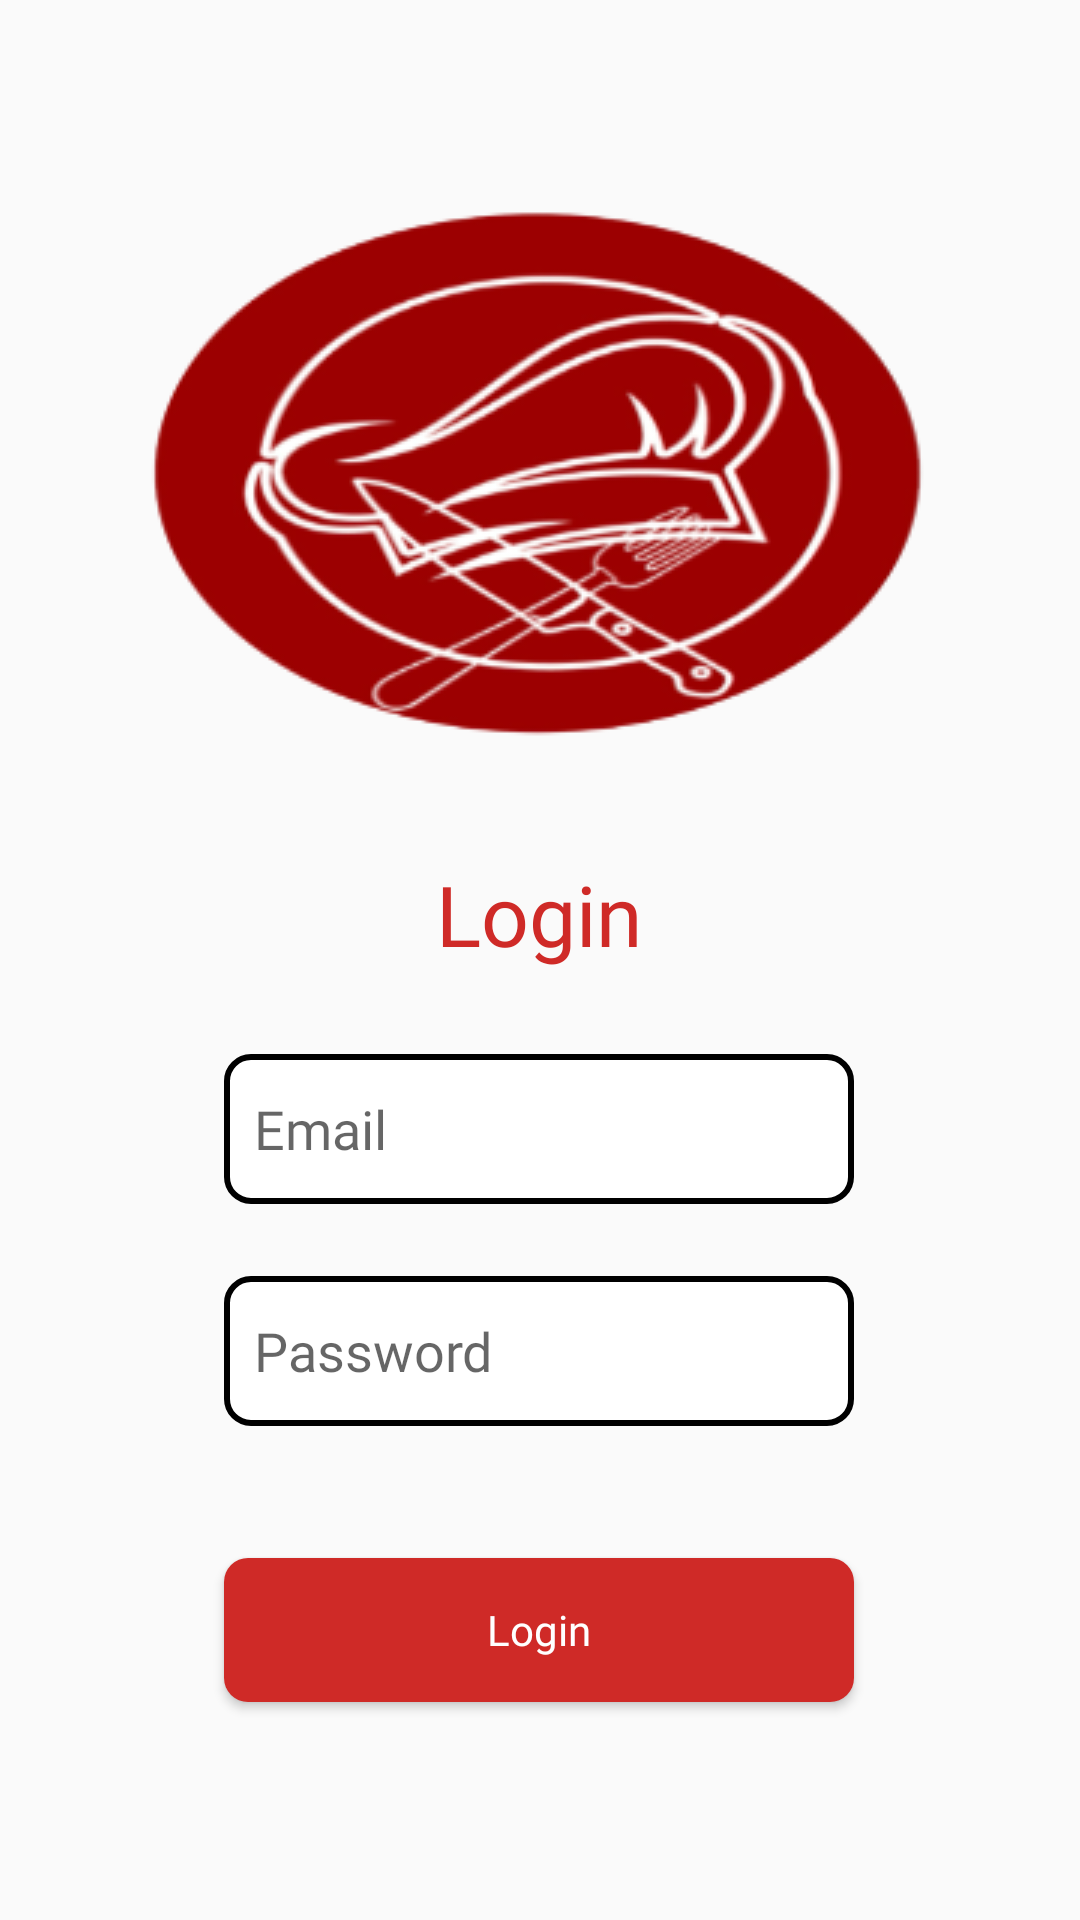

Here is an Android app screen rendered from its layout file. Give the layout XML and the strings, colors and styles it references.
<!-- AndroidManifest.xml: application theme Theme.family_kitchen -->
<!-- res/layout/activity_login.xml -->
<?xml version="1.0" encoding="utf-8"?>
<androidx.constraintlayout.widget.ConstraintLayout xmlns:android="http://schemas.android.com/apk/res/android"
    xmlns:app="http://schemas.android.com/apk/res-auto"
    xmlns:tools="http://schemas.android.com/tools"
    android:layout_width="match_parent"
    android:layout_height="match_parent"
    tools:context=".ui.LoginActivity">
    <ScrollView
        android:layout_width="match_parent"
        android:layout_height="match_parent"
        app:layout_constraintBottom_toBottomOf="parent"
        app:layout_constraintEnd_toEndOf="parent"
        app:layout_constraintStart_toStartOf="parent"
        app:layout_constraintTop_toTopOf="parent">

        <LinearLayout
            android:layout_width="match_parent"
            android:layout_height="wrap_content"
            android:orientation="vertical">


            <androidx.constraintlayout.widget.ConstraintLayout
                android:layout_width="match_parent"
                android:layout_height="match_parent"
                app:layout_constraintBottom_toBottomOf="parent"
                app:layout_constraintEnd_toEndOf="parent"
                app:layout_constraintStart_toStartOf="parent"
                app:layout_constraintTop_toTopOf="parent">

                <ImageView
                    android:id="@+id/imageView"
                    android:layout_width="wrap_content"
                    android:layout_height="wrap_content"
                    android:layout_marginTop="68dp"
                    android:src="@drawable/app_logo"
                    app:layout_constraintEnd_toEndOf="parent"
                    app:layout_constraintHorizontal_bias="0.496"
                    app:layout_constraintStart_toStartOf="parent"
                    app:layout_constraintTop_toTopOf="parent" />

                <TextView
                    android:id="@+id/textView"
                    android:layout_width="wrap_content"
                    android:layout_height="wrap_content"
                    android:layout_marginTop="36dp"
                    android:text="@string/login"
                    android:textColor="@color/red"
                    android:fontFamily="@font/poppins_medium"
                    android:textSize="28dp"
                    app:layout_constraintEnd_toEndOf="@+id/imageView"
                    app:layout_constraintStart_toStartOf="@+id/imageView"
                    app:layout_constraintTop_toBottomOf="@+id/imageView" />

                <EditText
                    android:id="@+id/editText_email"
                    android:layout_width="wrap_content"
                    android:layout_height="50dp"
                    android:layout_marginTop="28dp"
                    android:background="@drawable/bg_edit_text"
                    android:ems="10"
                    android:fontFamily="@font/poppins_regular"
                    android:hint="@string/email"
                    android:inputType="textPersonName"
                    android:paddingStart="10dp"
                    android:paddingEnd="8dp"
                    app:layout_constraintEnd_toEndOf="@+id/imageView"
                    app:layout_constraintStart_toStartOf="@+id/imageView"
                    app:layout_constraintTop_toBottomOf="@+id/textView" />

                <EditText
                    android:id="@+id/editText_password"
                    android:layout_width="wrap_content"
                    android:layout_height="50dp"
                    android:layout_marginTop="24dp"
                    android:background="@drawable/bg_edit_text"
                    android:ems="10"
                    android:paddingEnd="8dp"
                    android:fontFamily="@font/poppins_regular"
                    android:hint="@string/password"
                    android:inputType="textPassword"
                    android:paddingStart="10dp"
                    app:layout_constraintEnd_toEndOf="@+id/editText_email"
                    app:layout_constraintHorizontal_bias="0.444"
                    app:layout_constraintStart_toStartOf="@+id/editText_email"
                    app:layout_constraintTop_toBottomOf="@+id/editText_email" />


                <Button
                    android:id="@+id/button_Login"
                    android:layout_width="0dp"
                    android:layout_height="wrap_content"
                    android:layout_marginTop="44dp"
                    android:layout_marginBottom="18dp"
                    android:background="@drawable/bg_button"
                    android:fontFamily="@font/poppins_medium"
                    android:text="@string/login"
                    android:textAllCaps="false"
                    android:textColor="@color/white"
                    app:layout_constraintBottom_toBottomOf="parent"
                    app:layout_constraintEnd_toEndOf="@+id/editText_password"
                    app:layout_constraintStart_toStartOf="@+id/editText_password"
                    app:layout_constraintTop_toBottomOf="@+id/editText_password" />

                <TextView
                    android:id="@+id/tv_user_type"
                    android:layout_width="11dp"
                    android:layout_height="15dp"
                    android:text=""
                    android:visibility="visible"
                    app:layout_constraintStart_toStartOf="parent"
                    app:layout_constraintTop_toTopOf="parent" />
            </androidx.constraintlayout.widget.ConstraintLayout>
        </LinearLayout>
    </ScrollView>
</androidx.constraintlayout.widget.ConstraintLayout>
<!-- resources referenced by this layout -->
<resources>
  <color name="red">#CF2A27</color>
  <color name="white">#FFFFFFFF</color>
  <!-- drawable app_logo: png bitmap (drawable, 45867 bytes) -->
  <!-- drawable bg_button (drawable) -->
  <?xml version="1.0" encoding="utf-8"?>
  <shape xmlns:android="http://schemas.android.com/apk/res/android"
      android:shape="rectangle">
      <solid android:color="@color/red"></solid>
      <corners android:radius="8dp"/>
  
  </shape>
  <!-- drawable bg_edit_text (drawable) -->
  <?xml version="1.0" encoding="utf-8"?>
  <shape xmlns:android="http://schemas.android.com/apk/res/android"
      android:shape="rectangle">
      <stroke android:width="2dp"></stroke>
      <solid android:color="@color/white"></solid>
      <corners android:radius="8dp"/>
  
  </shape>
  <string name="email">Email</string>
  <string name="login">Login</string>
  <string name="password">Password</string>
  <style name="Theme.family_kitchen" parent="Theme.AppCompat.Light.NoActionBar">
          
          <item name="colorPrimary">@color/white</item>
          <item name="colorPrimaryVariant">@color/purple_700</item>
          <item name="colorOnPrimary">@color/white</item>
          
          <item name="colorSecondary">@color/teal_200</item>
          <item name="colorSecondaryVariant">@color/teal_700</item>
          <item name="colorOnSecondary">@color/black</item>
          
          <item name="android:statusBarColor">@color/grey_light</item>
          
      </style>
  <color name="purple_700">#FF3700B3</color>
  <color name="teal_200">#FF03DAC5</color>
  <color name="teal_700">#FF018786</color>
  <color name="black">#FF000000</color>
  <color name="grey_light">#CCCCCC</color>
</resources>
